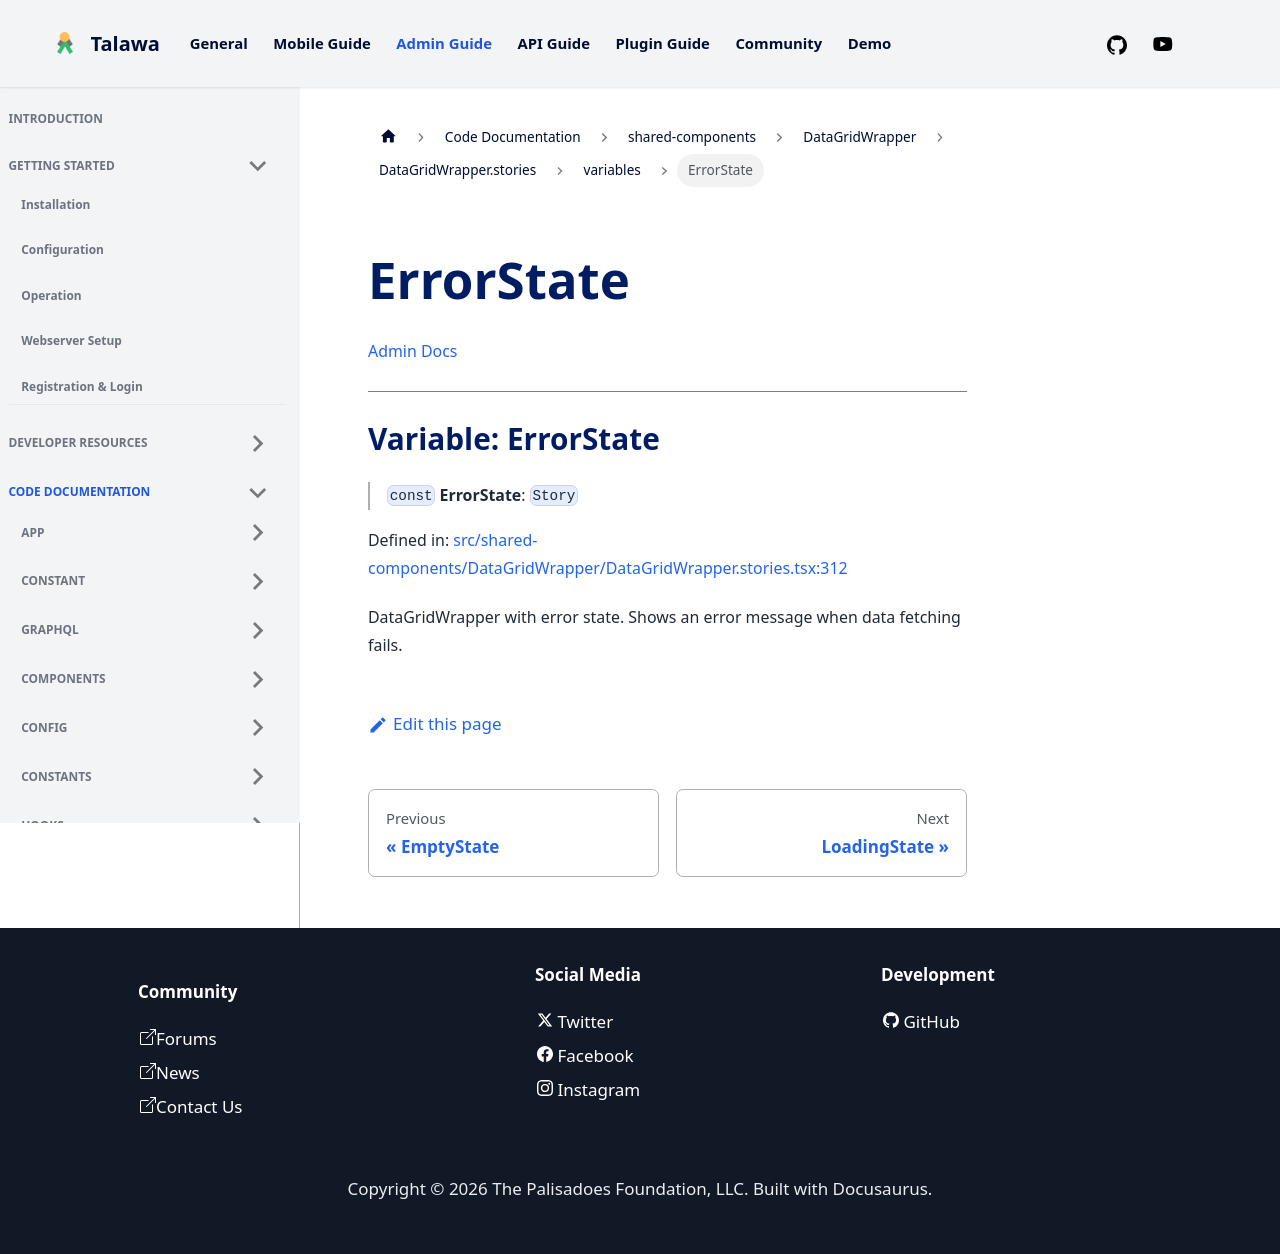

repository: PalisadoesFoundation/talawa-admin · page: docs/auto-docs/shared-components/DataGridWrapper/DataGridWrapper.stories/variables/ErrorState/index.html · generator: docusaurus

[Admin Docs](/)

***

# Variable: ErrorState

> `const` **ErrorState**: `Story`

Defined in: [src/shared-components/DataGridWrapper/DataGridWrapper.stories.tsx:311](https://github.com/PalisadoesFoundation/talawa-admin/blob/main/src/shared-components/DataGridWrapper/DataGridWrapper.stories.tsx#L311)

DataGridWrapper with error state.
Shows an error message when data fetching fails.
